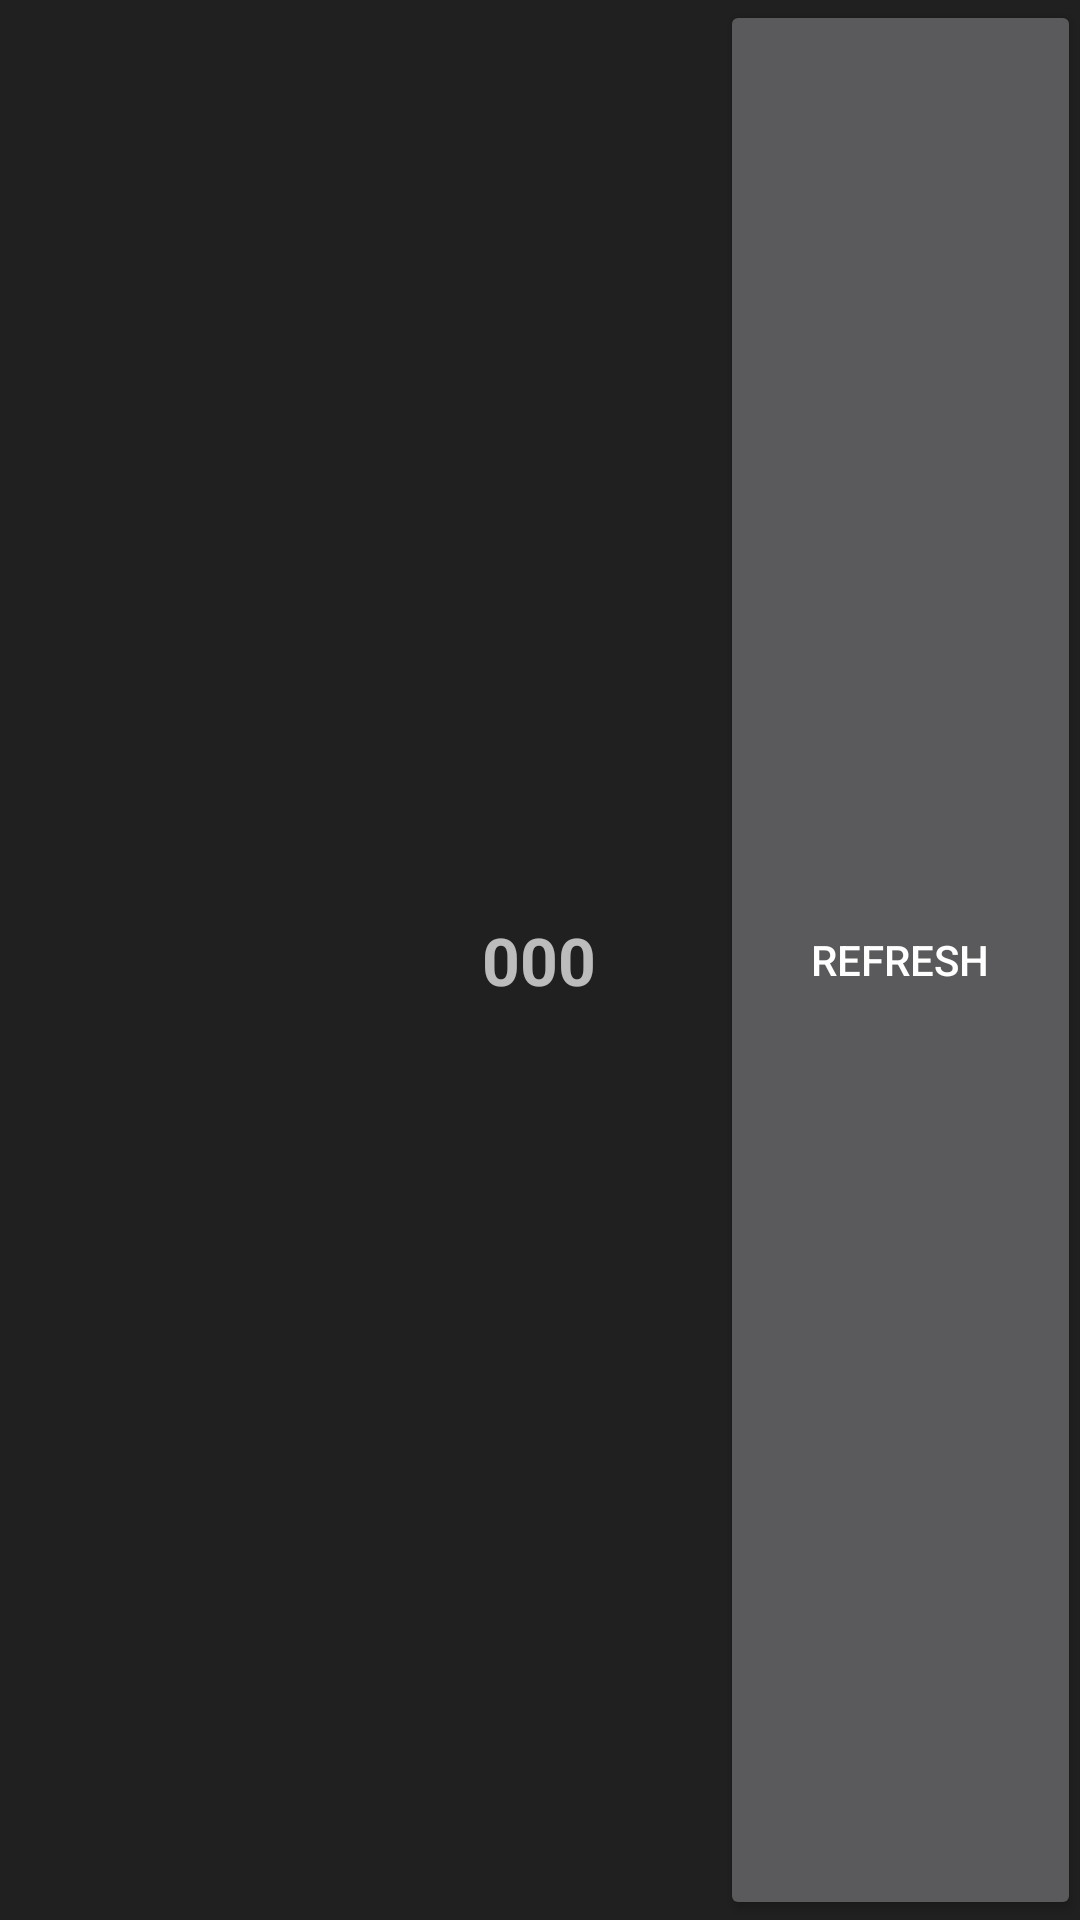

Reconstruct the res/layout file that produces this screen, plus the resources it refers to.
<!-- AndroidManifest.xml: application theme hani_theme -->
<!-- res/layout/simple_widget.xml -->
<LinearLayout xmlns:android="http://schemas.android.com/apk/res/android"
    android:orientation="horizontal"
    android:layout_width="match_parent"
    android:layout_height="match_parent"
    android:padding="@dimen/widget_margin"
    android:background="#55000000">

    <ImageView
        android:layout_width="0dp"
        android:layout_height="match_parent"
        android:layout_weight="1"
        android:src="@drawable/about"/>

    <TextView
        android:id="@+id/textView"
        android:layout_width="0dp"
        android:layout_height="match_parent"
        android:layout_weight="1"
        android:gravity="center"
        android:text="000"
        android:textSize="@dimen/abc_text_size_large_material"
        android:textStyle="bold"/>

    <Button
        android:id="@+id/actionButton"
        android:layout_width="0dp"
        android:layout_height="match_parent"
        android:layout_weight="1"
        android:text="Refresh"/>

</LinearLayout>
<!-- resources referenced by this layout -->
<resources>
  <style name="hani_theme" parent="Theme.AppCompat.NoActionBar">
          <item name="colorPrimary">@android:color/holo_blue_light</item>
          <item name="colorAccent">@android:color/holo_blue_light</item>
      </style>
</resources>
